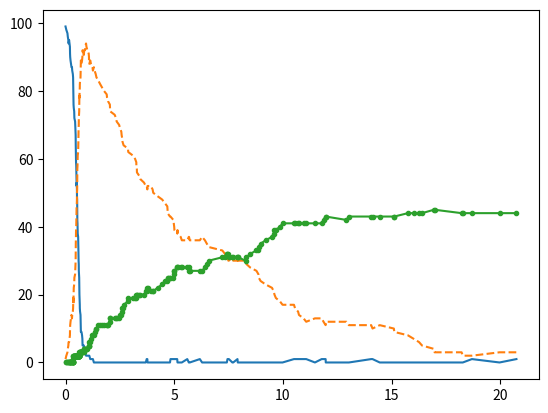

Write Python code to recreate this figure.
# Importing the needed python packages
import numpy as np 
import matplotlib.pyplot as plt
from scipy.integrate import odeint
import time 
import sys
from pylab import *
from matplotlib.patches import Rectangle
# biological parameters definition
b=1
beta=0.1
alpha=0.1
muS=0.01
muR=0.01
muI=0.1


# Initialization
timemax=20
Times=[0]
S=[99]
I=[1]
R=[0]

# simulation of time evolution
while Times[-1]<timemax:
    # total propensity:
    atot=b+muS*S[-1]+beta*S[-1]*I[-1]+muI*I[-1]+alpha*I[-1]+muR*R[-1]
    # generate random number r1 and pick the date of next reaction
    r1=np.random.uniform(0,1, size=None)
    nexttime=Times[-1]+np.log(1/r1)/atot
    Times.append(nexttime)
    # generate random number r2 and pick the type of the next reaction; also update the values of S, I, and R to the next time point
    r2=np.random.uniform(0,1, size=None)
    if r2*atot<b:
        # then we pick the reaction: birth of an individual; S is increased by one unit, I and R are unchanged
        S.append(S[-1]+1)
        I.append(I[-1])
        R.append(R[-1])
    elif r2*atot<b+muS*S[-1]:
        # then we pick the reaction: death of a susceptible individual; S is decreased by one unit, I and R are unchanged
        S.append(S[-1]-1)
        I.append(I[-1])
        R.append(R[-1])
    elif r2*atot<b+muS*S[-1]+beta*S[-1]*I[-1]:
        # then we pick the reaction: infection of a susceptible individual; S is decreased by one unit, I increased by one unit, R unchanged
        S.append(S[-1]-1)
        I.append(I[-1]+1)
        R.append(R[-1])
    elif r2*atot<b+muS*S[-1]+beta*S[-1]*I[-1]+muI*I[-1]:
        # then we pick the reaction: death of an infected individual; I decreased by one unit, S and R unchanged
        S.append(S[-1])
        I.append(I[-1]-1)
        R.append(R[-1])
    elif r2*atot<b+muS*S[-1]+beta*S[-1]*I[-1]+muI*I[-1]+alpha*I[-1]:
        # then we pick the reaction: recovery of an infected individual; I decreased by one unit, R increased by one unit, S unchanged
        S.append(S[-1])
        I.append(I[-1]-1)
        R.append(R[-1]+1)
    else:
        # then we pick the last reaction, death of a recovered individual; R decreased by one unit, S and I unchanged
        S.append(S[-1])
        I.append(I[-1])
        R.append(R[-1]-1)


# plotting the results
plt.figure()
plt.plot(Times,S,'-')
plt.plot(Times,I,'--')
plt.plot(Times,R,'.-')
plt.show()

